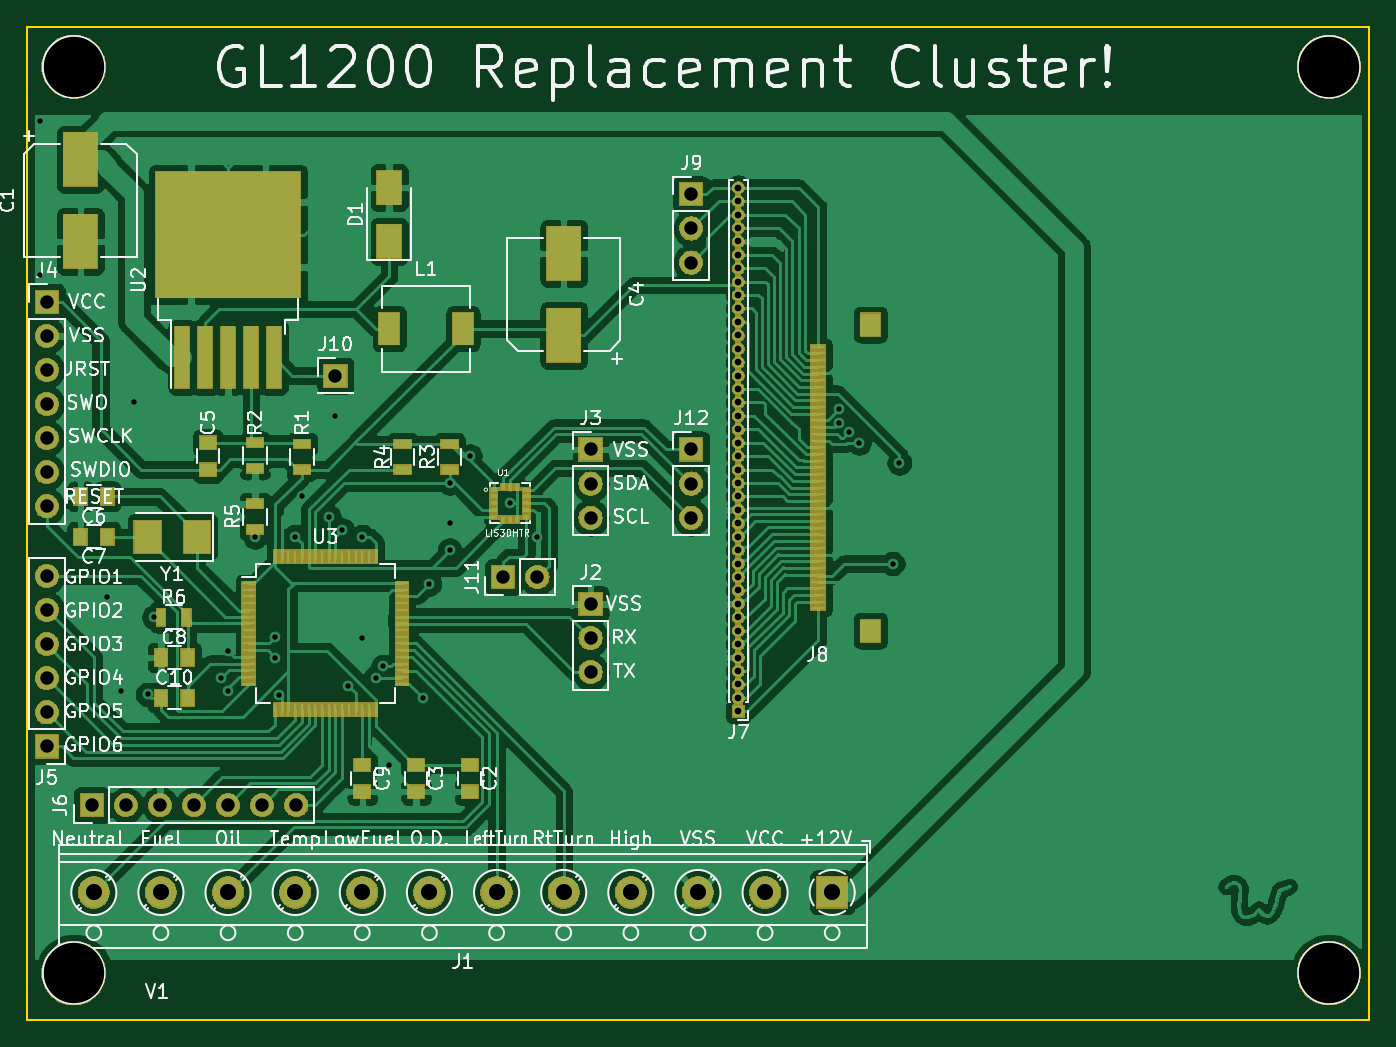
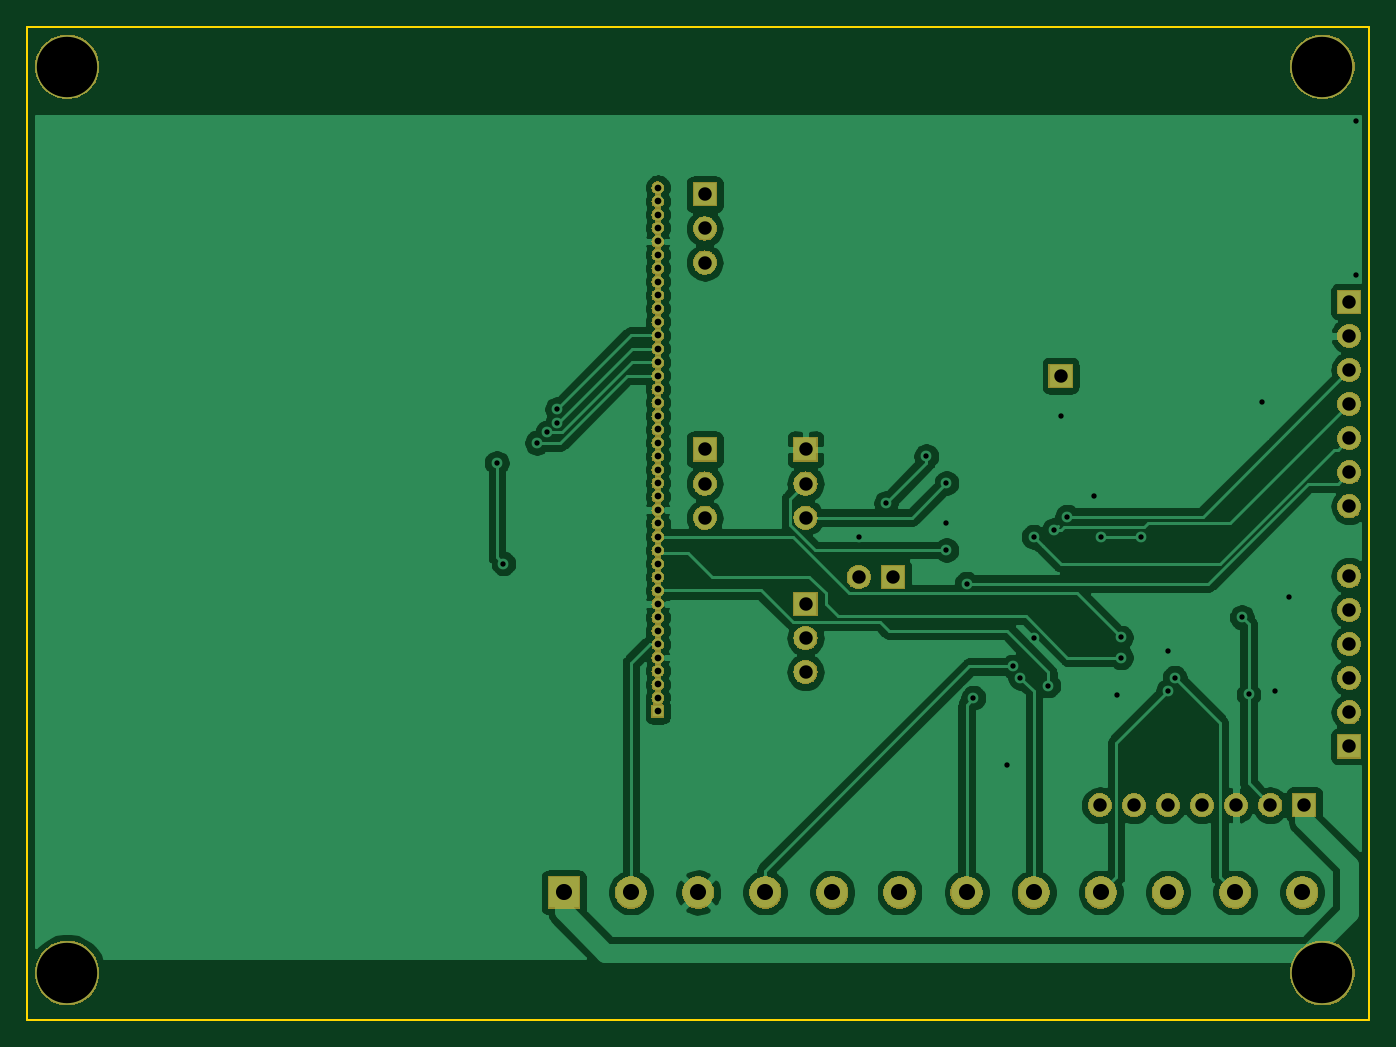
Circuit board: 11 layer files. Board 100.0 x 74.0 mm.
- bottom_copper: Cluster-B_Cu.gbr (119732 bytes)
- bottom_mask: Cluster-B_Mask.gbr (98864 bytes)
- paste: Cluster-B_Paste.gbr (481 bytes)
- bottom_silk: Cluster-B_SilkS.gbr (482 bytes)
- outline: Cluster-Edge_Cuts.gbr (778 bytes)
- top_copper: Cluster-F_Cu.gbr (240530 bytes)
- top_mask: Cluster-F_Mask.gbr (112004 bytes)
- paste: Cluster-F_Paste.gbr (5402 bytes)
- top_silk: Cluster-F_SilkS.gbr (80098 bytes)
- drill: Cluster-NPTH.drl (275 bytes)
- drill: Cluster-PTH.drl (2405 bytes)

=== bottom_copper: Cluster-B_Cu.gbr (119732 bytes, source omitted) ===
=== bottom_mask: Cluster-B_Mask.gbr (98864 bytes, source omitted) ===
=== paste: Cluster-B_Paste.gbr ===
G04 #@! TF.GenerationSoftware,KiCad,Pcbnew,5.1.0*
G04 #@! TF.CreationDate,2019-04-02T01:21:10-05:00*
G04 #@! TF.ProjectId,Cluster,436c7573-7465-4722-9e6b-696361645f70,rev?*
G04 #@! TF.SameCoordinates,Original*
G04 #@! TF.FileFunction,Paste,Bot*
G04 #@! TF.FilePolarity,Positive*
%FSLAX46Y46*%
G04 Gerber Fmt 4.6, Leading zero omitted, Abs format (unit mm)*
G04 Created by KiCad (PCBNEW 5.1.0) date 2019-04-02 01:21:10*
%MOMM*%
%LPD*%
G04 APERTURE LIST*
G04 APERTURE END LIST*
M02*

=== bottom_silk: Cluster-B_SilkS.gbr ===
G04 #@! TF.GenerationSoftware,KiCad,Pcbnew,5.1.0*
G04 #@! TF.CreationDate,2019-04-02T01:21:10-05:00*
G04 #@! TF.ProjectId,Cluster,436c7573-7465-4722-9e6b-696361645f70,rev?*
G04 #@! TF.SameCoordinates,Original*
G04 #@! TF.FileFunction,Legend,Bot*
G04 #@! TF.FilePolarity,Positive*
%FSLAX46Y46*%
G04 Gerber Fmt 4.6, Leading zero omitted, Abs format (unit mm)*
G04 Created by KiCad (PCBNEW 5.1.0) date 2019-04-02 01:21:10*
%MOMM*%
%LPD*%
G04 APERTURE LIST*
G04 APERTURE END LIST*
M02*

=== outline: Cluster-Edge_Cuts.gbr ===
G04 #@! TF.GenerationSoftware,KiCad,Pcbnew,5.1.0*
G04 #@! TF.CreationDate,2019-04-02T01:21:10-05:00*
G04 #@! TF.ProjectId,Cluster,436c7573-7465-4722-9e6b-696361645f70,rev?*
G04 #@! TF.SameCoordinates,Original*
G04 #@! TF.FileFunction,Profile,NP*
%FSLAX46Y46*%
G04 Gerber Fmt 4.6, Leading zero omitted, Abs format (unit mm)*
G04 Created by KiCad (PCBNEW 5.1.0) date 2019-04-02 01:21:10*
%MOMM*%
%LPD*%
G04 APERTURE LIST*
%ADD10C,0.150000*%
G04 APERTURE END LIST*
D10*
X144000000Y-141500000D02*
X144000000Y-137500000D01*
X144000000Y-73500000D02*
X144000000Y-67500000D01*
X144000000Y-67500000D02*
X244000000Y-67500000D01*
X144000000Y-137500000D02*
X144000000Y-73500000D01*
X244000000Y-141500000D02*
X144000000Y-141500000D01*
X244000000Y-67500000D02*
X244000000Y-141500000D01*
M02*

=== top_copper: Cluster-F_Cu.gbr (240530 bytes, source omitted) ===
=== top_mask: Cluster-F_Mask.gbr (112004 bytes, source omitted) ===
=== paste: Cluster-F_Paste.gbr ===
G04 #@! TF.GenerationSoftware,KiCad,Pcbnew,5.1.0*
G04 #@! TF.CreationDate,2019-04-02T01:21:10-05:00*
G04 #@! TF.ProjectId,Cluster,436c7573-7465-4722-9e6b-696361645f70,rev?*
G04 #@! TF.SameCoordinates,Original*
G04 #@! TF.FileFunction,Paste,Top*
G04 #@! TF.FilePolarity,Positive*
%FSLAX46Y46*%
G04 Gerber Fmt 4.6, Leading zero omitted, Abs format (unit mm)*
G04 Created by KiCad (PCBNEW 5.1.0) date 2019-04-02 01:21:10*
%MOMM*%
%LPD*%
G04 APERTURE LIST*
%ADD10R,2.500000X4.000000*%
%ADD11R,1.250000X1.000000*%
%ADD12R,1.000000X1.250000*%
%ADD13R,1.100000X0.250000*%
%ADD14R,1.500000X1.700000*%
%ADD15R,1.500000X2.400000*%
%ADD16R,1.300000X0.700000*%
%ADD17R,0.700000X1.300000*%
%ADD18R,2.000000X2.400000*%
%ADD19R,1.800000X2.500000*%
%ADD20R,0.350000X0.520000*%
%ADD21R,0.520000X0.350000*%
%ADD22R,1.100000X4.600000*%
%ADD23R,5.250000X4.550000*%
%ADD24R,1.000000X0.250000*%
%ADD25R,0.250000X1.000000*%
G04 APERTURE END LIST*
D10*
X148000000Y-83500000D03*
X148000000Y-77400000D03*
D11*
X177000000Y-124500000D03*
X177000000Y-122500000D03*
X173000000Y-122500000D03*
X173000000Y-124500000D03*
D10*
X184000000Y-90500000D03*
X184000000Y-84400000D03*
D11*
X157500000Y-100500000D03*
X157500000Y-98500000D03*
D12*
X150000000Y-102500000D03*
X148000000Y-102500000D03*
X148000000Y-105500000D03*
X150000000Y-105500000D03*
X156000000Y-114500000D03*
X154000000Y-114500000D03*
D11*
X169000000Y-124500000D03*
X169000000Y-122500000D03*
D12*
X154000000Y-117500000D03*
X156000000Y-117500000D03*
D13*
X202950000Y-110840000D03*
X202950000Y-110340000D03*
X202950000Y-109840000D03*
X202950000Y-109340000D03*
X202950000Y-108840000D03*
X202950000Y-108340000D03*
X202950000Y-107840000D03*
X202950000Y-107340000D03*
X202950000Y-106840000D03*
X202950000Y-106340000D03*
X202950000Y-105840000D03*
X202950000Y-105340000D03*
X202950000Y-104840000D03*
X202950000Y-104340000D03*
X202950000Y-103840000D03*
X202950000Y-103340000D03*
X202950000Y-102840000D03*
X202950000Y-102340000D03*
X202950000Y-101840000D03*
X202950000Y-101340000D03*
X202950000Y-100840000D03*
X202950000Y-100340000D03*
X202950000Y-99840000D03*
X202950000Y-99340000D03*
X202950000Y-98840000D03*
X202950000Y-98340000D03*
X202950000Y-97840000D03*
X202950000Y-97340000D03*
X202950000Y-96840000D03*
X202950000Y-96340000D03*
X202950000Y-95840000D03*
X202950000Y-95340000D03*
X202950000Y-94840000D03*
X202950000Y-94340000D03*
X202950000Y-93840000D03*
X202950000Y-93340000D03*
X202950000Y-92840000D03*
X202950000Y-92340000D03*
X202950000Y-91840000D03*
X202950000Y-91340000D03*
D14*
X206850000Y-112500000D03*
X206850000Y-89700000D03*
D15*
X171000000Y-90000000D03*
X176500000Y-90000000D03*
D16*
X164500000Y-100500000D03*
X164500000Y-98600000D03*
X161000000Y-100400000D03*
X161000000Y-98500000D03*
X175500000Y-98600000D03*
X175500000Y-100500000D03*
X172000000Y-98600000D03*
X172000000Y-100500000D03*
X161000000Y-104950000D03*
X161000000Y-103050000D03*
D17*
X154000000Y-111500000D03*
X155900000Y-111500000D03*
D18*
X156700000Y-105500000D03*
X153000000Y-105500000D03*
D19*
X171000000Y-83500000D03*
X171000000Y-79500000D03*
D20*
X179500000Y-104225000D03*
X180000000Y-104225000D03*
X180500000Y-104225000D03*
D21*
X181225000Y-104000000D03*
X181225000Y-103500000D03*
X181225000Y-103000000D03*
X181225000Y-102500000D03*
X181225000Y-102000000D03*
D20*
X180500000Y-101775000D03*
X180000000Y-101775000D03*
X179500000Y-101775000D03*
D21*
X178775000Y-102000000D03*
X178775000Y-102500000D03*
X178775000Y-103000000D03*
X178775000Y-103500000D03*
X178775000Y-104000000D03*
D22*
X155600000Y-92150000D03*
X157300000Y-92150000D03*
X159000000Y-92150000D03*
X160700000Y-92150000D03*
X162400000Y-92150000D03*
D23*
X161775000Y-80575000D03*
X156225000Y-85425000D03*
X156225000Y-80575000D03*
X161775000Y-85425000D03*
D24*
X160550000Y-108950000D03*
X160550000Y-109450000D03*
X160550000Y-109950000D03*
X160550000Y-110450000D03*
X160550000Y-110950000D03*
X160550000Y-111450000D03*
X160550000Y-111950000D03*
X160550000Y-112450000D03*
X160550000Y-112950000D03*
X160550000Y-113450000D03*
X160550000Y-113950000D03*
X160550000Y-114450000D03*
X160550000Y-114950000D03*
X160550000Y-115450000D03*
X160550000Y-115950000D03*
X160550000Y-116450000D03*
D25*
X162500000Y-118400000D03*
X163000000Y-118400000D03*
X163500000Y-118400000D03*
X164000000Y-118400000D03*
X164500000Y-118400000D03*
X165000000Y-118400000D03*
X165500000Y-118400000D03*
X166000000Y-118400000D03*
X166500000Y-118400000D03*
X167000000Y-118400000D03*
X167500000Y-118400000D03*
X168000000Y-118400000D03*
X168500000Y-118400000D03*
X169000000Y-118400000D03*
X169500000Y-118400000D03*
X170000000Y-118400000D03*
D24*
X171950000Y-116450000D03*
X171950000Y-115950000D03*
X171950000Y-115450000D03*
X171950000Y-114950000D03*
X171950000Y-114450000D03*
X171950000Y-113950000D03*
X171950000Y-113450000D03*
X171950000Y-112950000D03*
X171950000Y-112450000D03*
X171950000Y-111950000D03*
X171950000Y-111450000D03*
X171950000Y-110950000D03*
X171950000Y-110450000D03*
X171950000Y-109950000D03*
X171950000Y-109450000D03*
X171950000Y-108950000D03*
D25*
X170000000Y-107000000D03*
X169500000Y-107000000D03*
X169000000Y-107000000D03*
X168500000Y-107000000D03*
X168000000Y-107000000D03*
X167500000Y-107000000D03*
X167000000Y-107000000D03*
X166500000Y-107000000D03*
X166000000Y-107000000D03*
X165500000Y-107000000D03*
X165000000Y-107000000D03*
X164500000Y-107000000D03*
X164000000Y-107000000D03*
X163500000Y-107000000D03*
X163000000Y-107000000D03*
X162500000Y-107000000D03*
M02*

=== top_silk: Cluster-F_SilkS.gbr (80098 bytes, source omitted) ===
=== drill: Cluster-NPTH.drl ===
M48
; DRILL file {KiCad 5.1.0} date Tue 02 Apr 2019 01:21:08 AM CDT
; FORMAT={-:-/ absolute / inch / decimal}
; #@! TF.CreationDate,2019-04-02T01:21:08-05:00
; #@! TF.GenerationSoftware,Kicad,Pcbnew,5.1.0
; #@! TF.FileFunction,NonPlated,1,2,NPTH
FMAT,2
INCH
%
G90
G05
T0
M30

=== drill: Cluster-PTH.drl ===
M48
; DRILL file {KiCad 5.1.0} date Tue 02 Apr 2019 01:21:08 AM CDT
; FORMAT={-:-/ absolute / inch / decimal}
; #@! TF.CreationDate,2019-04-02T01:21:08-05:00
; #@! TF.GenerationSoftware,Kicad,Pcbnew,5.1.0
; #@! TF.FileFunction,Plated,1,2,PTH
FMAT,2
INCH
T1C0.0157
T2C0.0197
T3C0.0394
T4C0.0472
T5C0.1772
%
G90
G05
T1
X5.7087Y-2.9331
X5.7087Y-3.3858
X5.9055Y-4.3307
X5.9449Y-4.6063
X5.9843Y-3.7598
X6.0236Y-4.6161
X6.0433Y-4.3898
X6.2402Y-4.5669
X6.2593Y-4.6058
X6.2598Y-4.4882
X6.3386Y-4.1535
X6.3976Y-4.4488
X6.3976Y-4.5079
X6.4085Y-4.6189
X6.4567Y-4.1535
X6.4764Y-4.0354
X6.5551Y-4.0945
X6.5748Y-3.7992
X6.5945Y-4.1339
X6.6107Y-4.5901
X6.6535Y-4.1535
X6.654Y-4.4493
X6.6929Y-4.5669
X6.7145Y-4.534
X6.7323Y-4.8228
X6.8307Y-4.626
X6.8504Y-4.2913
X6.9094Y-3.9961
X6.9094Y-4.1142
X6.9094Y-4.1929
X6.9685Y-3.9173
X7.0866Y-4.0551
X7.1654Y-4.1535
X8.0512Y-3.7795
X8.0517Y-3.8194
X8.0795Y-3.8472
X8.1102Y-3.878
X8.2087Y-4.2323
X8.2283Y-3.937
T2
X7.7559Y-3.1299
X7.7559Y-3.1693
X7.7559Y-3.2087
X7.7559Y-3.248
X7.7559Y-3.2874
X7.7559Y-3.3268
X7.7559Y-3.3661
X7.7559Y-3.4055
X7.7559Y-3.4449
X7.7559Y-3.4843
X7.7559Y-3.5236
X7.7559Y-3.563
X7.7559Y-3.6024
X7.7559Y-3.6417
X7.7559Y-3.6811
X7.7559Y-3.7205
X7.7559Y-3.7598
X7.7559Y-3.7992
X7.7559Y-3.8386
X7.7559Y-3.878
X7.7559Y-3.9173
X7.7559Y-3.9567
X7.7559Y-3.9961
X7.7559Y-4.0354
X7.7559Y-4.0748
X7.7559Y-4.1142
X7.7559Y-4.1535
X7.7559Y-4.1929
X7.7559Y-4.2323
X7.7559Y-4.2717
X7.7559Y-4.311
X7.7559Y-4.3504
X7.7559Y-4.3898
X7.7559Y-4.4291
X7.7559Y-4.4685
X7.7559Y-4.5079
X7.7559Y-4.5472
X7.7559Y-4.5866
X7.7559Y-4.626
X7.7559Y-4.6654
T3
X6.5748Y-3.6811
X7.6181Y-3.1496
X7.6181Y-3.2496
X7.6181Y-3.3496
X7.0669Y-4.2717
X7.1669Y-4.2717
X7.3228Y-3.8976
X7.3228Y-3.9976
X7.3228Y-4.0976
X7.6181Y-3.8976
X7.6181Y-3.9976
X7.6181Y-4.0976
X5.7283Y-3.4646
X5.7283Y-3.5646
X5.7283Y-3.6646
X5.7283Y-3.7646
X5.7283Y-3.8646
X5.7283Y-3.9646
X5.7283Y-4.0646
X5.8598Y-4.9409
X5.9598Y-4.9409
X6.0598Y-4.9409
X6.1598Y-4.9409
X6.2598Y-4.9409
X6.3598Y-4.9409
X6.4598Y-4.9409
X7.3228Y-4.3504
X7.3228Y-4.4504
X7.3228Y-4.5504
X5.7283Y-4.2685
X5.7283Y-4.3685
X5.7283Y-4.4685
X5.7283Y-4.5685
X5.7283Y-4.6685
X5.7283Y-4.7685
T4
X5.8661Y-5.1969
X6.063Y-5.1969
X6.2598Y-5.1969
X6.4567Y-5.1969
X6.6535Y-5.1969
X6.8504Y-5.1969
X7.0472Y-5.1969
X7.2441Y-5.1969
X7.4409Y-5.1969
X7.6378Y-5.1969
X7.8346Y-5.1969
X8.0315Y-5.1969
T5
X9.4882Y-2.7756
X5.8071Y-2.7756
X9.4882Y-5.4331
X5.8071Y-5.4331
T0
M30

